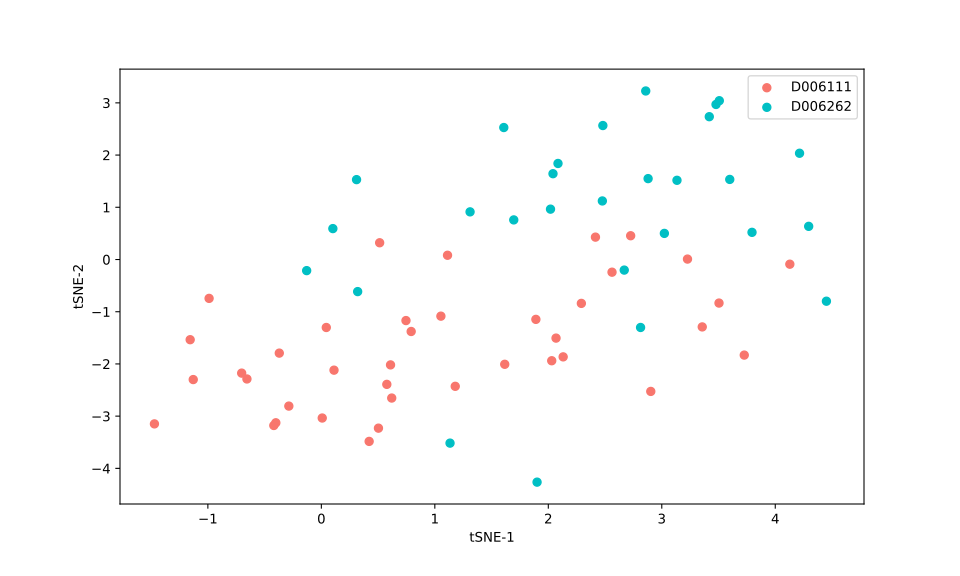

Source data for this figure (header and first rows):
, 0, 1
0, 2.562, -0.2427
1, 1.616, -2.007
2, 1.18, -2.428
3, -0.9892, -0.7444
4, -0.4189, -3.179
5, 0.7916, -1.378
6, -1.156, -1.536
7, 2.03, -1.939
8, 3.727, -1.831
9, 4.128, -0.08968
10, 0.3102, 1.53
11, 3.478, 2.97
12, 2.041, 1.643
13, 3.599, 1.534
14, 2.085, 1.839
15, 3.795, 0.5204
16, 3.507, 3.041
17, 3.419, 2.735
18, 2.859, 3.228
19, 3.134, 1.517
20, 0.5138, 0.3208
21, 1.891, -1.146
22, 3.227, 0.008233
23, 2.415, 0.4287
24, 3.357, -1.291
25, 0.4212, -3.483
26, 2.903, -2.526
27, 1.054, -1.085
28, 1.112, 0.08136
29, 2.726, 0.4552
30, 1.311, 0.9126
31, 1.696, 0.7585
32, 0.32, -0.6145
33, -0.1294, -0.2129
34, 2.669, -0.2026
35, 1.901, -4.264
36, 4.295, 0.6352
37, 4.214, 2.035
38, 2.019, 0.9645
39, 1.134, -3.517
40, -1.471, -3.148
41, 3.504, -0.8342
42, 0.6097, -2.018
43, 2.131, -1.865
44, 0.1116, -2.119
45, 0.007836, -3.036
46, 0.5032, -3.23
47, -0.4011, -3.127
48, -0.2865, -2.807
49, 0.1015, 0.5921
50, 4.451, -0.7987
51, 0.7458, -1.169
52, 2.291, -0.8402
53, -0.702, -2.176
54, 0.04351, -1.302
55, 2.068, -1.505
56, 0.6202, -2.653
57, -0.3707, -1.793
58, -1.129, -2.299
59, -0.6558, -2.288
... 7 more rows
